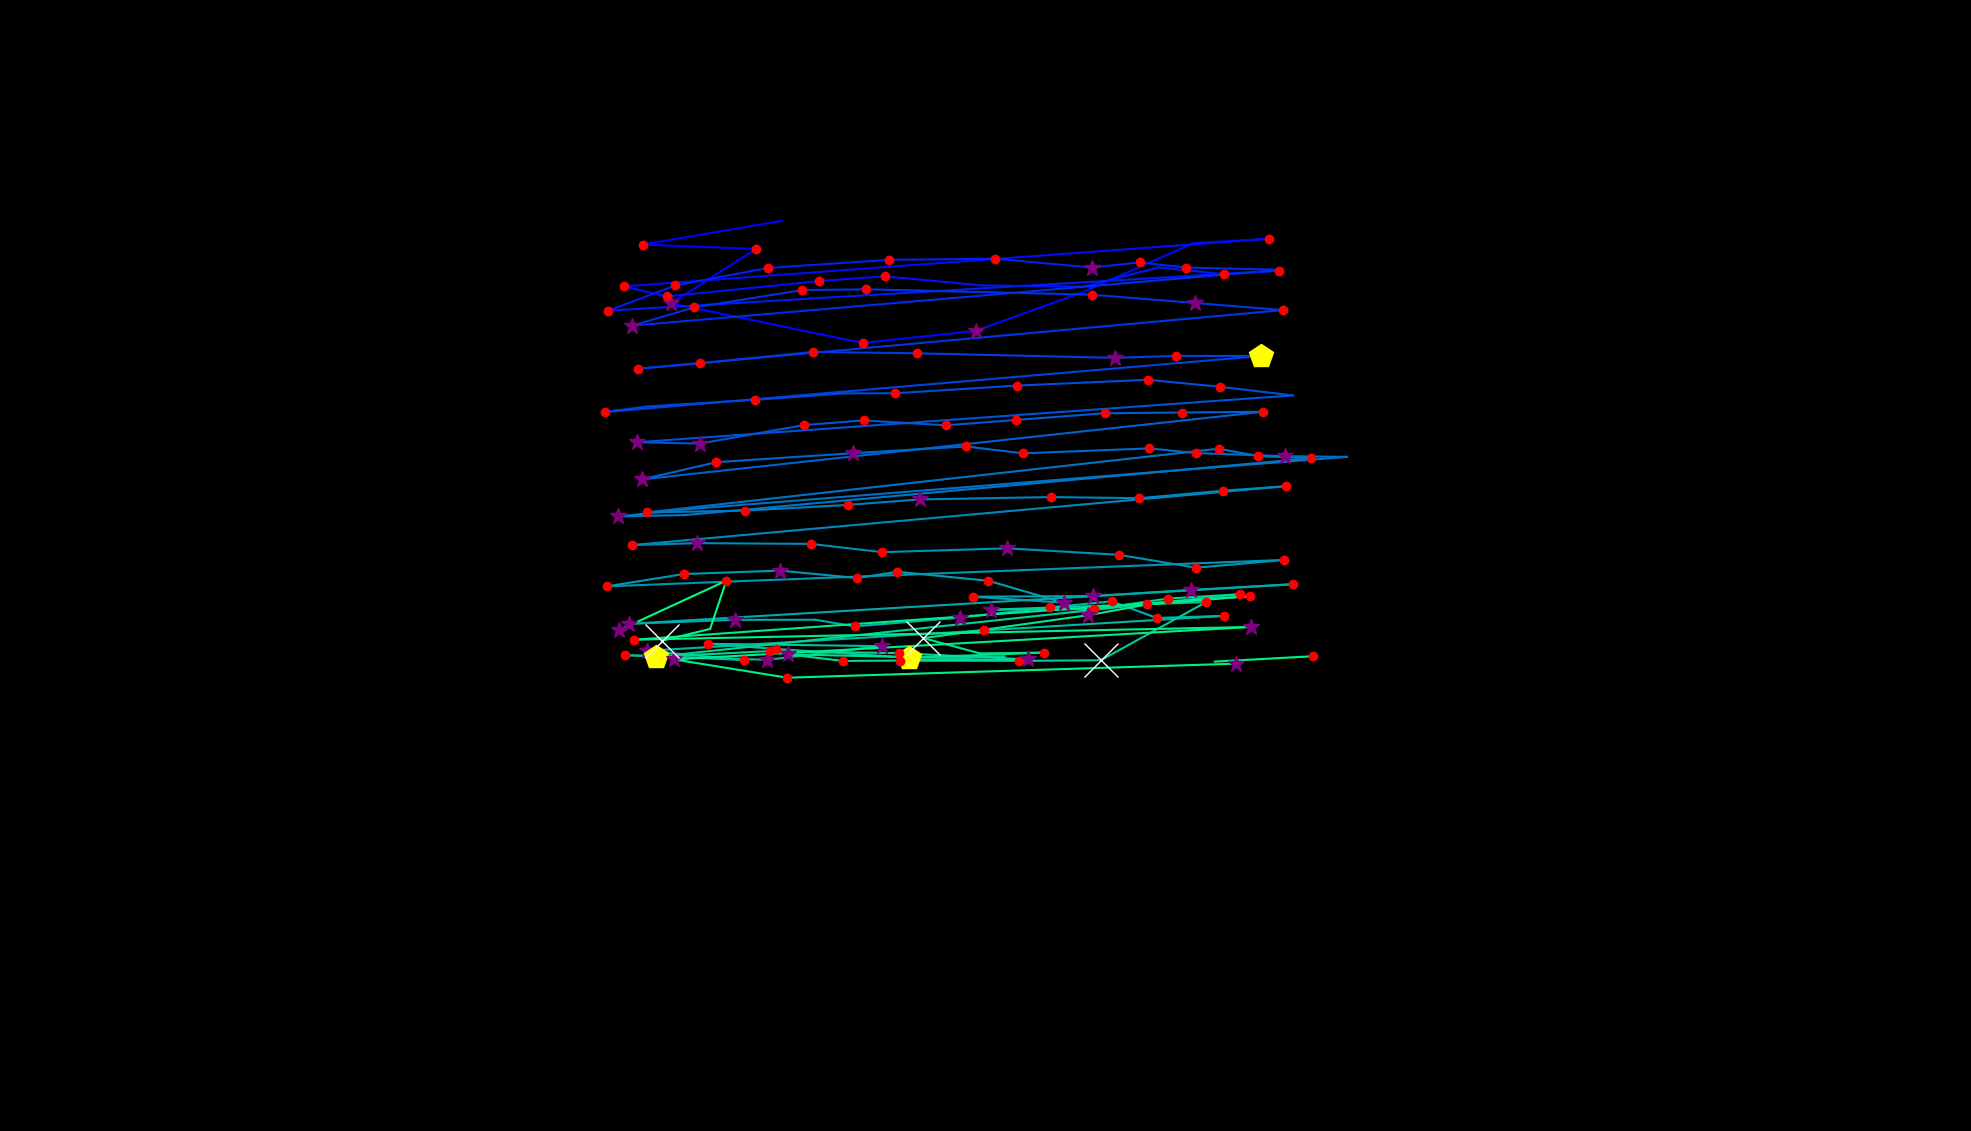

Source data for this figure (header and first rows):
, fixation_id, timestamp, avg_gaze_x, avg_gaze_y, duration
0, 1.0, 554.3, 1015, 1182, 108.4
1, 2.0, 686.8, 834.4, 1151, 132.5
2, 3.0, 939.9, 981.5, 1146, 168.7
3, 4.0, 1253, 871.7, 1075, 253
4, 5.0, 1892, 1120, 1023, 192.8
5, 6.0, 2121, 1267, 1039, 301.2
6, 7.0, 2470, 1407, 1090, 108.4
7, 8.0, 2711, 1549, 1153, 96.4
8, 9.0, 2916, 1648, 1159, 168.7
9, 10.0, 3169, 810.6, 1097, 156.6
10, 11.0, 3350, 865.6, 1084, 168.7
11, 12.0, 3579, 1064, 1104, 228.9
12, 13.0, 3832, 1149, 1110, 156.6
13, 14.0, 4085, 1276, 1098, 96.4
14, 15.0, 4278, 1407, 1097, 96.4
15, 16.0, 4579, 1505, 1122, 96.4
16, 17.0, 4699, 1590, 1113, 192.8
17, 18.0, 4916, 1661, 1117, 120.5
18, 19.0, 5145, 789.8, 1065, 156.6
19, 20.0, 5326, 876.9, 1098, 144.6
20, 21.0, 5495, 997, 1121, 120.5
21, 22.0, 5699, 1155, 1131, 192.8
22, 23.0, 5916, 1292, 1133, 216.9
23, 24.0, 6194, 1418, 1121, 313.3
24, 25.0, 6531, 1480, 1128, 156.6
25, 26.0, 6712, 1541, 1121, 204.8
26, 27.0, 6965, 1664, 1119, 48.2
27, 28.0, 7314, 821.1, 1046, 337.4
28, 29.0, 7676, 901.2, 1069, 144.6
29, 30.0, 7977, 1041, 1092, 180.7
30, 31.0, 8182, 1125, 1093, 156.6
31, 32.0, 8616, 1418, 1086, 144.6
32, 33.0, 8808, 1552, 1075, 253
33, 34.0, 9085, 1666, 1066, 204.8
34, 35.0, 9483, 828.4, 990, 168.7
35, 36.0, 9688, 909.5, 997, 192.8
36, 37.0, 9941, 1056, 1012, 192.8
37, 38.0, 10218, 1191, 1010, 120.5
38, 39.0, 10531, 1448, 1004, 385.6
39, 40.0, 10953, 1528, 1007, 132.5
40, 41.0, 11146, 1638, 1007, 409.7
41, 42.0, 11652, 786.1, 933.8, 192.8
42, 43.0, 11869, 841, 941, 108.4
43, 44.0, 12001, 981, 949.6, 241
44, 45.0, 12303, 1096, 958, 96.4
45, 46.0, 12447, 1162, 958.1, 168.7
46, 47.0, 12688, 1321, 968.1, 144.6
47, 48.0, 12857, 1490, 975.6, 241
48, 49.0, 13146, 1585, 966.5, 168.7
49, 50.0, 13387, 1679, 955.3, 36.15
50, 51.0, 13737, 827.2, 894.5, 301.2
51, 52.0, 14062, 909, 892.7, 373.5
52, 53.0, 14472, 1044, 916.8, 204.8
53, 54.0, 14701, 1122, 922.8, 132.5
54, 55.0, 14857, 1228, 916.5, 241
55, 56.0, 15134, 1319, 923.4, 156.6
56, 57.0, 15339, 1435, 932.1, 180.7
57, 58.0, 15568, 1535, 933.1, 132.5
58, 59.0, 15761, 1640, 934, 144.6
59, 60.0, 16231, 833.9, 846.3, 253
... 92 more rows
